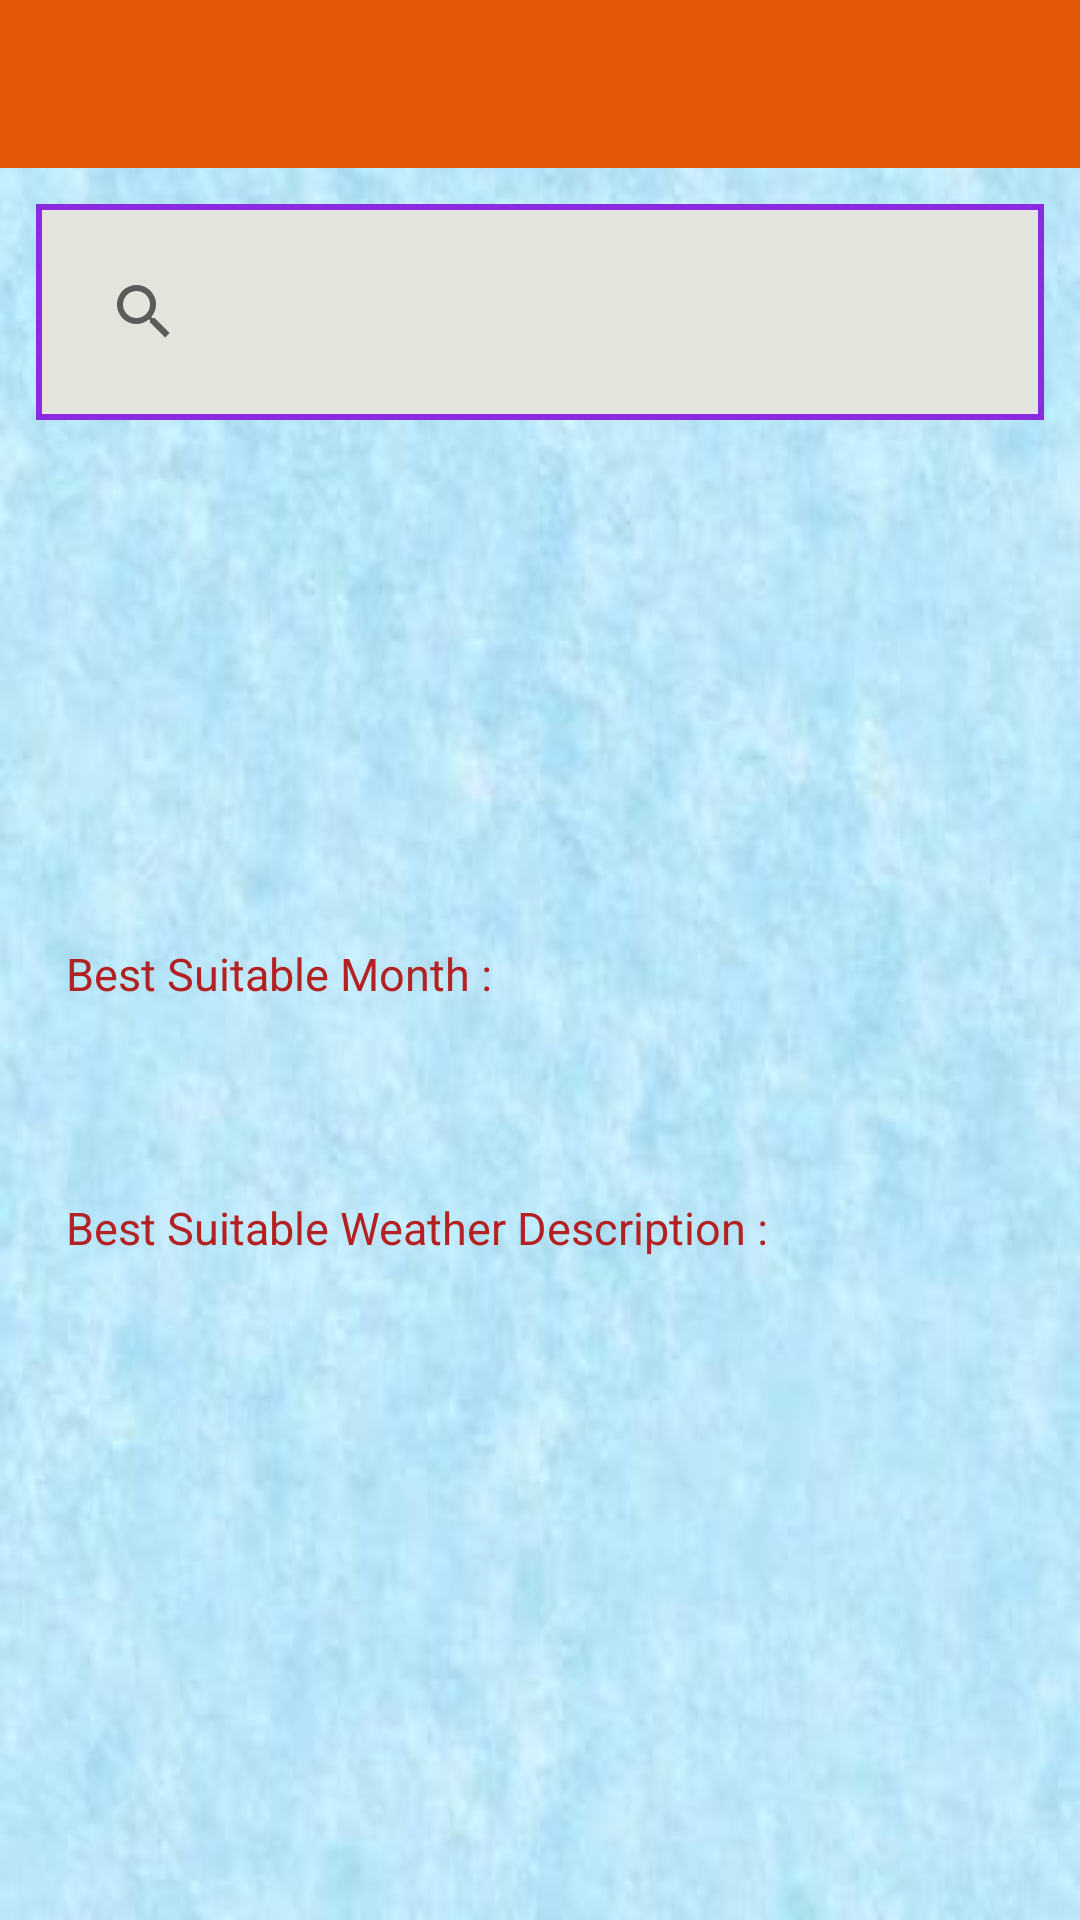

The Android layout XML behind this screen, and the referenced resources:
<!-- AndroidManifest.xml: application theme Theme.TripMaster -->
<!-- res/layout/activity_weather.xml -->
<LinearLayout xmlns:android="http://schemas.android.com/apk/res/android"
    xmlns:tools="http://schemas.android.com/tools"
    android:layout_width="match_parent"
    android:layout_height="match_parent"
    android:background="@drawable/bkgd"
    android:gravity="center"
    android:orientation="vertical"
    tools:context=".Weather" >

    <include layout="@layout/toolbar" />

    <androidx.appcompat.widget.SearchView
        android:layout_margin="12dp"
        android:padding="12dp"
        android:id="@+id/weather_search"
        android:layout_width="match_parent"
        android:layout_height="wrap_content"
        android:layout_gravity="end"
        android:background="@drawable/border"
        android:clickable="true"
        android:focusable="true" />
    
    <ScrollView android:layout_width="match_parent"
        android:layout_height="match_parent">

    <LinearLayout
        android:layout_width="match_parent"
        android:layout_height="match_parent"
        android:orientation="vertical" >

        <LinearLayout
            android:layout_width="match_parent"
            android:layout_height="wrap_content"
            android:layout_margin="3dp"
            android:orientation="vertical" >

            <LinearLayout
                android:layout_width="match_parent"
                android:layout_height="wrap_content"
                android:gravity="center"
                android:layout_marginBottom="10dp"
                android:layout_marginLeft="20dp"
                android:layout_marginRight="20dp"
                android:orientation="horizontal"
                android:weightSum="2" >

                <TextView
                    android:id="@+id/weather_icon"
                    android:layout_width="wrap_content"
                    android:layout_height="wrap_content"
                    android:layout_weight="1"
                    android:textColor="@color/red"
                    android:textSize="60sp" />

                <TextView
                    android:id="@+id/current_temperature_field"
                    android:layout_width="wrap_content"
                    android:layout_height="wrap_content"
                    android:layout_weight="1"
                    android:textAppearance="?android:attr/textAppearanceLarge"
                    android:textColor="@color/black"
                    android:textSize="40sp" />
            </LinearLayout>

            <TextView
                android:id="@+id/details"
                android:layout_width="wrap_content"
                android:layout_height="wrap_content"
                android:layout_marginBottom="20dp"
                android:layout_marginLeft="20dp"
                android:textAppearance="?android:attr/textAppearanceSmall"
                android:textColor="#4B0082"
                android:textSize="18dp" />
        </LinearLayout>

        <LinearLayout
            android:layout_width="match_parent"
            android:layout_height="wrap_content"
            android:layout_margin="20dp"
            android:orientation="vertical" >

            <TextView
                android:layout_width="wrap_content"
                android:layout_height="wrap_content"
                android:padding="2dp"
                android:text="Best Suitable Month : "
                android:textColor="@color/firebrick"
                android:textSize="15dp" />

            <TextView
                android:id="@+id/txt_month"
                android:layout_width="wrap_content"
                android:layout_height="wrap_content"
                android:text=""
                android:textColor="@color/black"
                android:textSize="15dp" />
        </LinearLayout>

        <LinearLayout
            android:layout_width="match_parent"
            android:layout_height="wrap_content"
            android:layout_margin="20dp"
            android:orientation="vertical" >

            <TextView
                android:layout_width="wrap_content"
                android:layout_height="wrap_content"
                android:padding="2dp"
                android:text="Best Suitable Weather Description : "
                android:textColor="@color/firebrick"
                android:textSize="15dp" />

            <TextView
                android:id="@+id/txt_desc"
                android:layout_width="wrap_content"
                android:layout_height="wrap_content"
                android:textColor="@color/black"
                android:textSize="15dp" />
        </LinearLayout>
    </LinearLayout>
</ScrollView>
</LinearLayout>
<!-- res/layout/toolbar.xml (included above) -->
<androidx.appcompat.widget.Toolbar
    xmlns:android="http://schemas.android.com/apk/res/android"
    xmlns:app="http://schemas.android.com/apk/res-auto"
    android:id="@+id/toolbar"
    android:layout_height="wrap_content"
    android:layout_width="match_parent"
    android:fitsSystemWindows="true"
    android:minHeight="?attr/actionBarSize"
    app:titleTextColor="@color/white"
    app:theme="@style/Theme.MaterialComponents.Light"
    android:background="@color/themeColor">
</androidx.appcompat.widget.Toolbar>
<!-- resources referenced by this layout -->
<resources>
  <color name="black">#FF000000</color>
  <color name="firebrick">#B22222</color>
  <color name="red">#FF0000</color>
  <color name="themeColor">#E55807</color>
  <color name="white">#FFFFFFFF</color>
  <!-- drawable bkgd: jpg bitmap (drawable, 12231 bytes) -->
  <!-- drawable border (drawable) -->
  <?xml version="1.0" encoding="utf-8"?>
  <layer-list xmlns:android="http://schemas.android.com/apk/res/android" >
      
  <item>
          <shape android:shape="rectangle">
              
              <stroke
                  android:color="@color/purple"
                  android:width="2dp"
                  />
          </shape>
      </item>
      
      <item
          android:bottom="2dp"
          android:top="2dp"
          android:left="2dp"
          android:right="2dp"
          >
          <shape android:shape="rectangle">
              <solid android:color="#E3E5DC"/>
          </shape>
      </item>
      
  </layer-list>
  <style name="Theme.TripMaster" parent="Theme.MaterialComponents.Light.NoActionBar">
          
          <item name="colorPrimary">@color/themeColor</item>
          <item name="colorPrimaryVariant">@color/themeColorDark</item>
          <item name="colorOnPrimary">@color/white</item>
          
          <item name="colorSecondary">@color/teal_200</item>
          <item name="colorSecondaryVariant">@color/teal_700</item>
          <item name="colorOnSecondary">@color/black</item>
          
          <item name="android:statusBarColor" tools:targetApi="l">?attr/colorPrimaryVariant</item>
          
      </style>
  <color name="purple">#8A2BE2</color>
  <color name="themeColorDark">#9A3C06</color>
  <color name="teal_200">#FF03DAC5</color>
  <color name="teal_700">#FF018786</color>
</resources>
